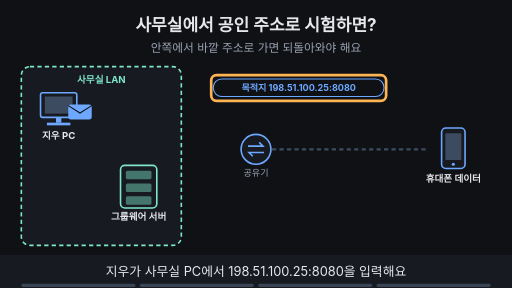
t = 0.00 s
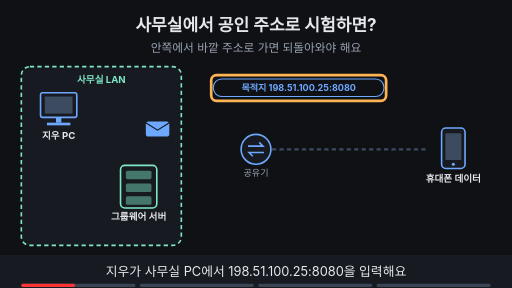
t = 1.88 s
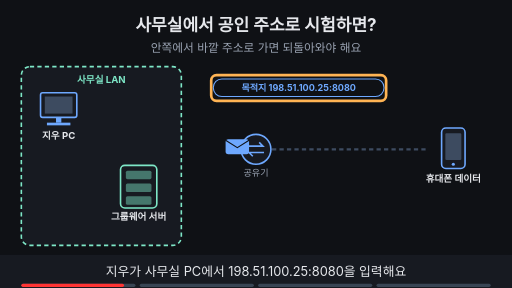
t = 3.60 s
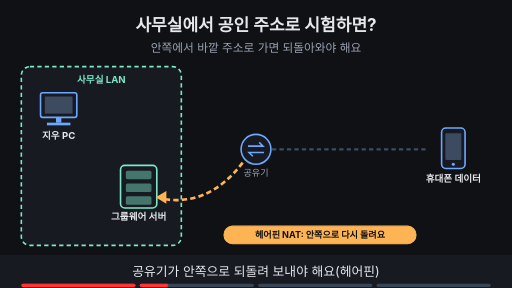
t = 5.00 s
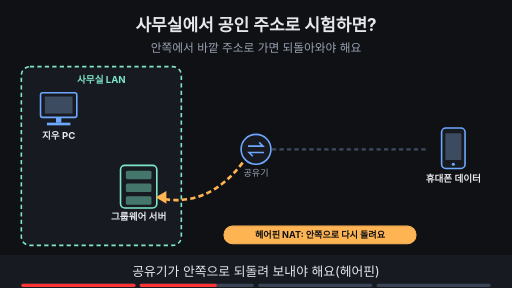
t = 6.70 s
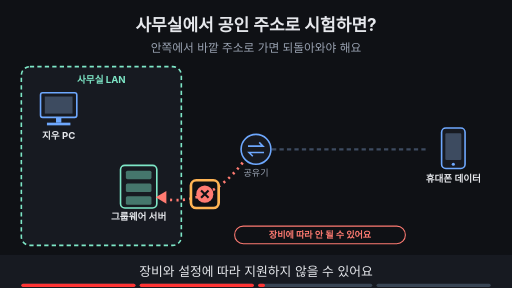
t = 8.24 s

The animated SVG that drew these frames (rendered in a browser with its animation timeline set to each time). Animation: 18 SMIL elements (animate=16,animateTransform=2); frames cover the first 8.24 s, repeats indefinitely.

<svg xmlns="http://www.w3.org/2000/svg" viewBox="0 0 960 540" width="960" height="540" font-family="-apple-system,'Apple SD Gothic Neo','Segoe UI',sans-serif">
<title>사무실에서 공인 주소로 시험하면?</title>
<rect width="960" height="540" fill="#0f1115"/>
<text x="480" y="58" text-anchor="middle" font-size="32" font-weight="700" fill="#e6e8ec">사무실에서 공인 주소로 시험하면?</text>
<text x="480" y="98" text-anchor="middle" font-size="22" fill="#9aa3b2">안쪽에서 바깥 주소로 가면 되돌아와야 해요</text>
<rect x="40" y="125" width="300" height="335" rx="16" fill="#171a21" stroke="#7ee7c7" stroke-width="3" stroke-dasharray="8 6"/><text x="190.0" y="155" text-anchor="middle" font-size="18" font-weight="700" fill="#7ee7c7">사무실 LAN</text><rect x="76" y="174" width="68" height="46" rx="4" fill="#171a21" stroke="#6ea8fe" stroke-width="3"/><rect x="84" y="181" width="52" height="32" fill="#3d4b60"/><rect x="105" y="220" width="10" height="10" fill="#6ea8fe"/><rect x="88" y="230" width="44" height="5" fill="#6ea8fe"/><text x="110" y="260" text-anchor="middle" font-size="18" font-weight="700" fill="#e6e8ec">지우 PC</text><rect x="226" y="310" width="68" height="80" rx="8" fill="#171a21" stroke="#7ee7c7" stroke-width="3"/><rect x="236" y="320" width="48" height="16" rx="3" fill="#7ee7c7" fill-opacity="0.45"/><rect x="236" y="344" width="48" height="16" rx="3" fill="#7ee7c7" fill-opacity="0.45"/><rect x="236" y="368" width="48" height="16" rx="3" fill="#7ee7c7" fill-opacity="0.45"/><text x="260" y="412" text-anchor="middle" font-size="18" font-weight="700" fill="#e6e8ec">그룹웨어 서버</text><circle cx="480" cy="280" r="28" fill="#171a21" stroke="#6ea8fe" stroke-width="3"/><path d="M465 274 h28 l-7 -7 M495 286 h-28 l7 7" fill="none" stroke="#6ea8fe" stroke-width="3"/><text x="480" y="330" text-anchor="middle" font-size="17" fill="#9aa3b2">공유기</text><rect x="828" y="240" width="44" height="76" rx="8" fill="#171a21" stroke="#6ea8fe" stroke-width="3"/><rect x="835" y="250" width="30" height="50" rx="2" fill="#3d4b60"/><circle cx="850" cy="308" r="3" fill="#6ea8fe"/><text x="850" y="342" text-anchor="middle" font-size="18" font-weight="700" fill="#e6e8ec">휴대폰 데이터</text><line x1="510" y1="280" x2="800" y2="280" stroke="#3d4b60" stroke-width="4" stroke-dasharray="8 6"/><g opacity="1"><animate attributeName="opacity" values="1;1;0;0" keyTimes="0;0.235;0.250;1" dur="16s" repeatCount="indefinite"/><g><animateTransform attributeName="transform" type="translate" values="150,210;150,210;445,275;445,275" keyTimes="0.000;0.013;0.225;1.000" dur="16s" repeatCount="indefinite"/><rect x="-22" y="-14" width="44" height="28" rx="5" fill="#6ea8fe"/><path d="M-22 -12 l22 14 l22 -14" fill="none" stroke="#0f1115" stroke-width="2"/></g></g><g opacity="1"><animate attributeName="opacity" values="1;1;0;0" keyTimes="0;0.235;0.250;1" dur="16s" repeatCount="indefinite"/><rect x="400" y="148" width="320" height="33" rx="16" fill="#0f1115" stroke="#6ea8fe" stroke-width="2"/><text x="560" y="171.12" text-anchor="middle" font-size="17" font-weight="700" fill="#6ea8fe">목적지 198.51.100.25:8080</text></g><g opacity="1"><animate attributeName="opacity" values="1;1;0;0" keyTimes="0;0.235;0.250;1" dur="16s" repeatCount="indefinite"/><rect x="396" y="141" width="328" height="48" rx="10" fill="none" stroke="#ffb454" stroke-width="5"/></g><g opacity="0"><animate attributeName="opacity" values="0;0;1;1;0;0" keyTimes="0;0.250;0.265;0.485;0.500;1" dur="16s" repeatCount="indefinite"/><path d="M455 305 Q 390 390 300 372" fill="none" stroke="#ffb454" stroke-width="5" stroke-dasharray="10 6"/><polygon points="292,370 312,358 312,382" fill="#ffb454"/><rect x="420" y="424" width="360" height="33" rx="16" fill="#ffb454" stroke="#ffb454" stroke-width="2"/><text x="600" y="446.12" text-anchor="middle" font-size="17" font-weight="700" fill="#0f1115">헤어핀 NAT: 안쪽으로 다시 돌려요</text></g><g opacity="0"><animate attributeName="opacity" values="0;0;1;1;0;0" keyTimes="0;0.500;0.515;0.735;0.750;1" dur="16s" repeatCount="indefinite"/><path d="M455 305 Q 390 390 300 372" fill="none" stroke="#ff7b72" stroke-width="5" stroke-dasharray="4 8"/><polygon points="292,370 312,358 312,382" fill="#ff7b72"/><circle cx="384" cy="364" r="16" fill="#ff7b72"/><path d="M377 357 l14 14 M391 357 l-14 14" stroke="#0f1115" stroke-width="4"/><rect x="440" y="424" width="320" height="33" rx="16" fill="#0f1115" stroke="#ff7b72" stroke-width="2"/><text x="600" y="446.12" text-anchor="middle" font-size="17" font-weight="700" fill="#ff7b72">장비에 따라 안 될 수 있어요</text></g><g opacity="0"><animate attributeName="opacity" values="0;0;1;1;0;0" keyTimes="0;0.500;0.515;0.735;0.750;1" dur="16s" repeatCount="indefinite"/><rect x="358" y="338" width="52" height="52" rx="10" fill="none" stroke="#ffb454" stroke-width="5"/></g><g opacity="0"><animate attributeName="opacity" values="0;0;1;1" keyTimes="0;0.750;0.765;1" dur="16s" repeatCount="indefinite"/><g><animateTransform attributeName="transform" type="translate" values="810,280;810,280;520,280;300,345;300,345" keyTimes="0.000;0.762;0.875;0.988;1.000" dur="16s" repeatCount="indefinite"/><rect x="-22" y="-14" width="44" height="28" rx="5" fill="#6ea8fe"/><path d="M-22 -12 l22 14 l22 -14" fill="none" stroke="#0f1115" stroke-width="2"/></g></g><g opacity="0"><animate attributeName="opacity" values="0;0;1;1" keyTimes="0;0.750;0.765;1" dur="16s" repeatCount="indefinite"/><circle cx="260" cy="280" r="16" fill="#7ee7c7"/><path d="M252 280 l6 6 l11 -12" fill="none" stroke="#0f1115" stroke-width="4"/><rect x="420" y="424" width="360" height="33" rx="16" fill="#7ee7c7" stroke="#7ee7c7" stroke-width="2"/><text x="600" y="446.12" text-anchor="middle" font-size="17" font-weight="700" fill="#0f1115">시험은 사무실 밖 회선에서 해요</text></g>
<rect x="0" y="478" width="960" height="62" fill="#171a21"/>
<g opacity="1"><animate attributeName="opacity" values="1;1;0;0" keyTimes="0;0.235;0.250;1" dur="16s" repeatCount="indefinite"/><text x="480" y="518" text-anchor="middle" font-size="24" fill="#e6e8ec">지우가 사무실 PC에서 198.51.100.25:8080을 입력해요</text></g>
<g opacity="0"><animate attributeName="opacity" values="0;0;1;1;0;0" keyTimes="0;0.250;0.265;0.485;0.500;1" dur="16s" repeatCount="indefinite"/><text x="480" y="518" text-anchor="middle" font-size="24" fill="#e6e8ec">공유기가 안쪽으로 되돌려 보내야 해요(헤어핀)</text></g>
<g opacity="0"><animate attributeName="opacity" values="0;0;1;1;0;0" keyTimes="0;0.500;0.515;0.735;0.750;1" dur="16s" repeatCount="indefinite"/><text x="480" y="518" text-anchor="middle" font-size="24" fill="#e6e8ec">장비와 설정에 따라 지원하지 않을 수 있어요</text></g>
<g opacity="0"><animate attributeName="opacity" values="0;0;1;1" keyTimes="0;0.750;0.765;1" dur="16s" repeatCount="indefinite"/><text x="480" y="518" text-anchor="middle" font-size="24" fill="#e6e8ec">시험은 휴대폰 데이터 같은 바깥 회선에서 해요</text></g>

<g aria-label="재생 진행 막대" data-stage-count="4"><g class="progress-segment" data-stage="1"><rect x="40" y="532" width="214" height="6" rx="3" fill="#394554"/><rect x="40" y="532" width="0" height="6" rx="3" fill="#ff3434"><animate attributeName="width" values="0;214;214" keyTimes="0;0.250000;1" dur="16s" repeatCount="indefinite"/></rect></g><g class="progress-segment" data-stage="2"><rect x="262" y="532" width="214" height="6" rx="3" fill="#394554"/><rect x="262" y="532" width="0" height="6" rx="3" fill="#ff3434"><animate attributeName="width" values="0;0;214;214" keyTimes="0;0.250000;0.500000;1" dur="16s" repeatCount="indefinite"/></rect></g><g class="progress-segment" data-stage="3"><rect x="484" y="532" width="214" height="6" rx="3" fill="#394554"/><rect x="484" y="532" width="0" height="6" rx="3" fill="#ff3434"><animate attributeName="width" values="0;0;214;214" keyTimes="0;0.500000;0.750000;1" dur="16s" repeatCount="indefinite"/></rect></g><g class="progress-segment" data-stage="4"><rect x="706" y="532" width="214" height="6" rx="3" fill="#394554"/><rect x="706" y="532" width="0" height="6" rx="3" fill="#ff3434"><animate attributeName="width" values="0;0;214" keyTimes="0;0.750000;1" dur="16s" repeatCount="indefinite"/></rect></g></g></svg>
